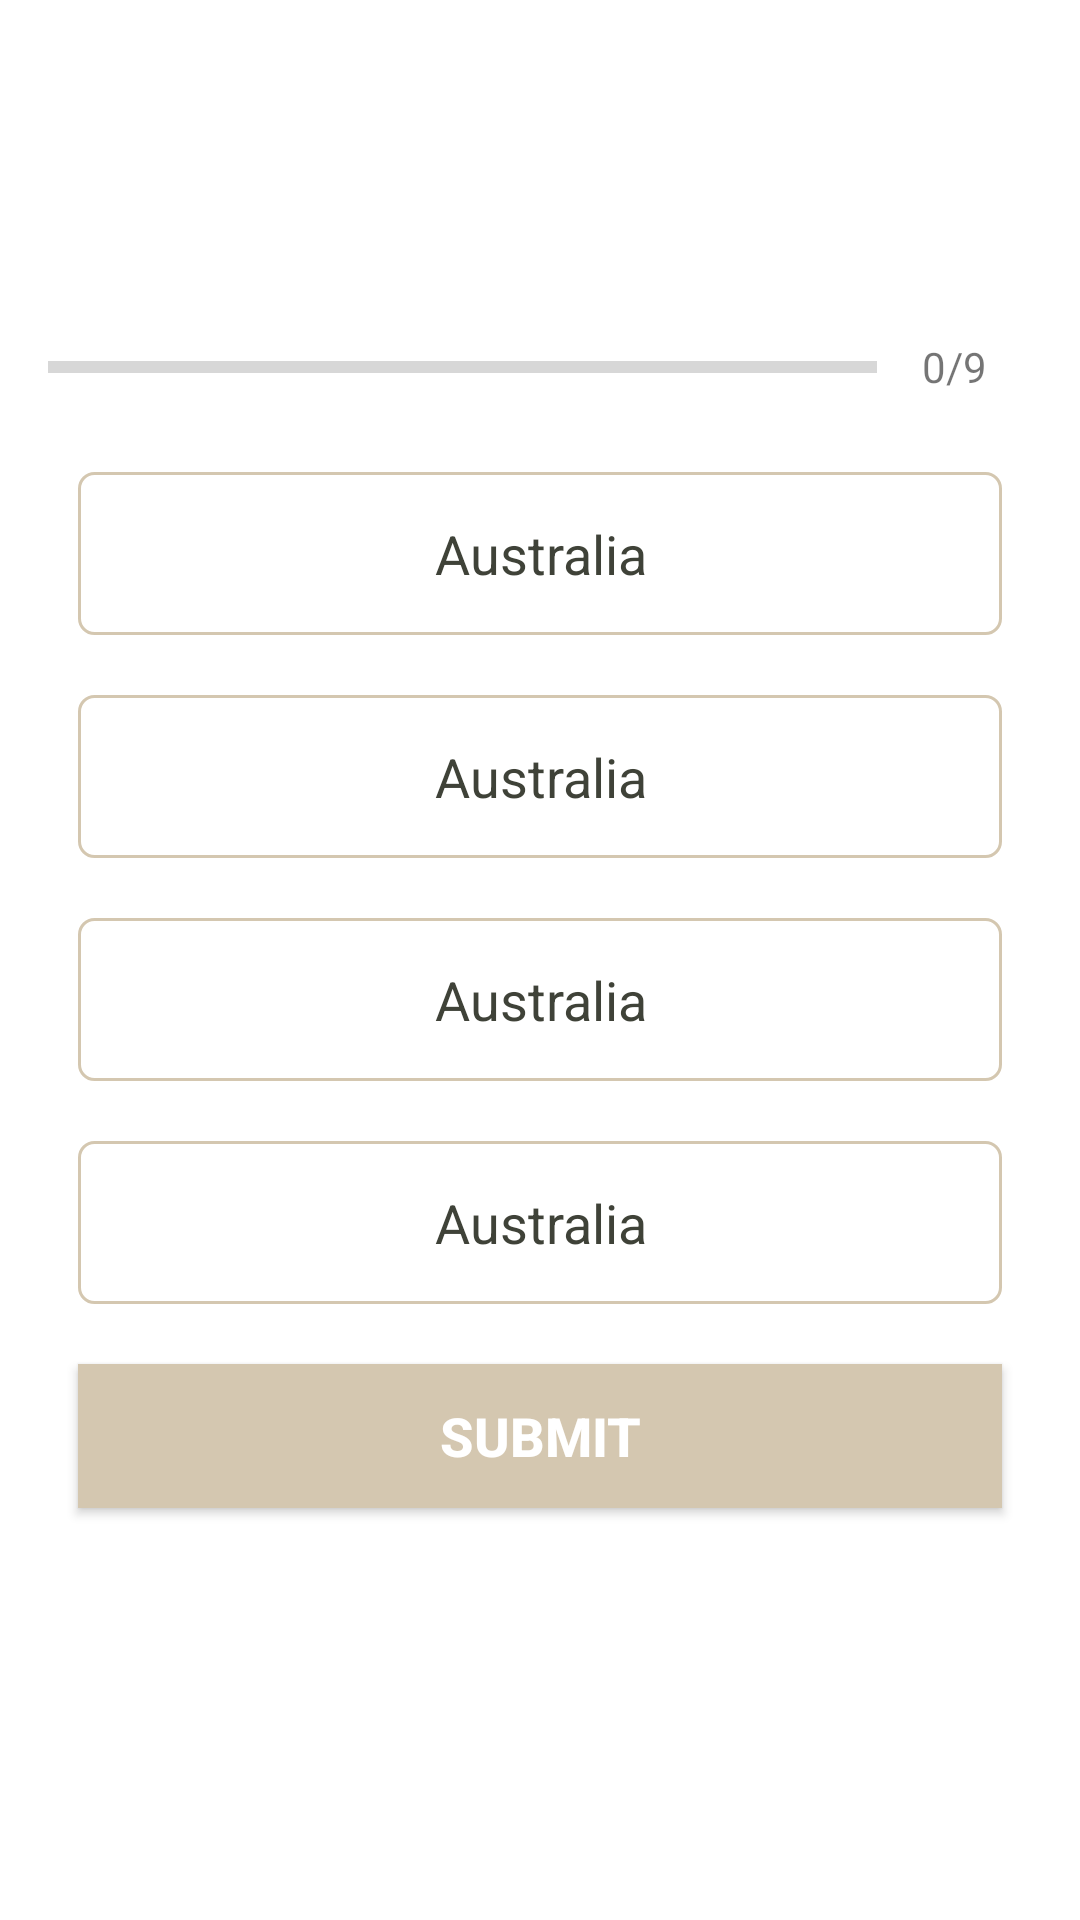

Layout XML and referenced resources for this Android screen:
<!-- AndroidManifest.xml: application theme Theme.QuizApp -->
<!-- res/layout/activity_quiz_questions.xml -->
<?xml version="1.0" encoding="utf-8"?>
<ScrollView xmlns:android="http://schemas.android.com/apk/res/android"
    xmlns:app="http://schemas.android.com/apk/res-auto"
    xmlns:tools="http://schemas.android.com/tools"
    android:layout_width="match_parent"
    android:layout_height="match_parent"
    tools:context=".QuizQuestionsActivity">
<LinearLayout
    android:layout_width="match_parent"
    android:layout_height="wrap_content"
    android:gravity="center"
    android:orientation="vertical"
    android:padding="16dp">

    <TextView
        android:layout_width="match_parent"
        android:layout_height="wrap_content"
        android:id="@+id/tv_question"
        android:layout_margin="10dp"
        android:gravity="center"
        android:textSize="22sp"
        android:textColor="@color/dark_green"
        android:text=" "/>

    <ImageView
        android:id="@+id/iv_image"
        android:layout_width="wrap_content"
        android:layout_height="wrap_content"
        android:layout_marginTop="16dp"
        android:contentDescription="Quiz Image"
        android:src="@drawable/ic_flag_of_australia"/>


    
    <LinearLayout
        android:layout_width="match_parent"
        android:layout_height="wrap_content"
        android:gravity="center_vertical"
        android:layout_marginTop="16dp"
        android:orientation="horizontal">

        <ProgressBar
            android:id="@+id/progress_bar"
            android:layout_width="0dp"
            android:layout_height="wrap_content"
            android:layout_weight="1"
            android:max="9"
            android:minHeight="50dp"
            android:progress="0"
            style="@style/Widget.AppCompat.ProgressBar.Horizontal"
            android:indeterminate="false"/>

        <TextView
            android:id="@+id/tv_progress"
            android:layout_width="wrap_content"
            android:layout_height="wrap_content"
            android:gravity="center"
            android:padding="15dp"
            android:textSize="14sp"
            android:text="0/9"/>

    </LinearLayout>

    <TextView
        android:id="@+id/option_one"
        android:layout_width="match_parent"
        android:layout_height="wrap_content"
        android:background="@drawable/option_border_bg"
        android:layout_margin="10dp"
        android:gravity="center"
        android:padding="15dp"
        android:textColor="@color/dark_green"
        android:textSize="18sp"
        android:text="Australia"/>

    <TextView
        android:id="@+id/option_two"
        android:layout_width="match_parent"
        android:layout_height="wrap_content"
        android:background="@drawable/option_border_bg"
        android:layout_margin="10dp"
        android:gravity="center"
        android:padding="15dp"
        android:textColor="@color/dark_green"
        android:textSize="18sp"
        android:text="Australia"/>

    <TextView
        android:id="@+id/option_three"
        android:layout_width="match_parent"
        android:layout_height="wrap_content"
        android:background="@drawable/option_border_bg"
        android:layout_margin="10dp"
        android:gravity="center"
        android:padding="15dp"
        android:textColor="@color/dark_green"
        android:textSize="18sp"
        android:text="Australia"/>

    <TextView
        android:id="@+id/option_four"
        android:layout_width="match_parent"
        android:layout_height="wrap_content"
        android:background="@drawable/option_border_bg"
        android:layout_margin="10dp"
        android:gravity="center"
        android:padding="15dp"
        android:textColor="@color/dark_green"
        android:textSize="18sp"
        android:text="Australia"/>

    <Button
        android:id="@+id/btn_submit"
        android:layout_width="match_parent"
        android:layout_height="wrap_content"
        android:layout_margin="10dp"
        android:background="@color/olive"
        android:text="Submit"
        android:textColor="@color/white"
        android:textSize="18sp"
        android:textStyle="bold" />
</LinearLayout>
</ScrollView>
<!-- resources referenced by this layout -->
<resources>
  <color name="dark_green">#3F4238</color>
  <color name="olive">#D4C7B0</color>
  <color name="white">#FFFFFFFF</color>
  <!-- drawable option_border_bg (drawable) -->
  <?xml version="1.0" encoding="utf-8"?>
  <shape xmlns:android="http://schemas.android.com/apk/res/android"
      android:shape="rectangle">
  
      <stroke
          android:width="1dp"
          android:color="@color/olive"/>
      <solid android:color="@color/white"/>
      <corners android:radius="5dp"/>
  
  </shape>
  <style name="Theme.QuizApp" parent="Theme.MaterialComponents.DayNight.NoActionBar">
          
          <item name="colorPrimary">@color/olive</item>
          <item name="colorPrimaryVariant">@color/purple_700</item>
          <item name="colorOnPrimary">@color/white</item>
          
          <item name="colorSecondary">@color/teal_200</item>
          <item name="colorSecondaryVariant">@color/teal_700</item>
          <item name="colorOnSecondary">@color/black</item>
          
          <item name="android:statusBarColor" tools:targetApi="l">?attr/colorPrimaryVariant</item>
          
  
          <item name="android:windowFullscreen">true</item>
      </style>
  <color name="purple_700">#FF3700B3</color>
  <color name="teal_200">#FF03DAC5</color>
  <color name="teal_700">#FF018786</color>
  <color name="black">#FF000000</color>
</resources>
